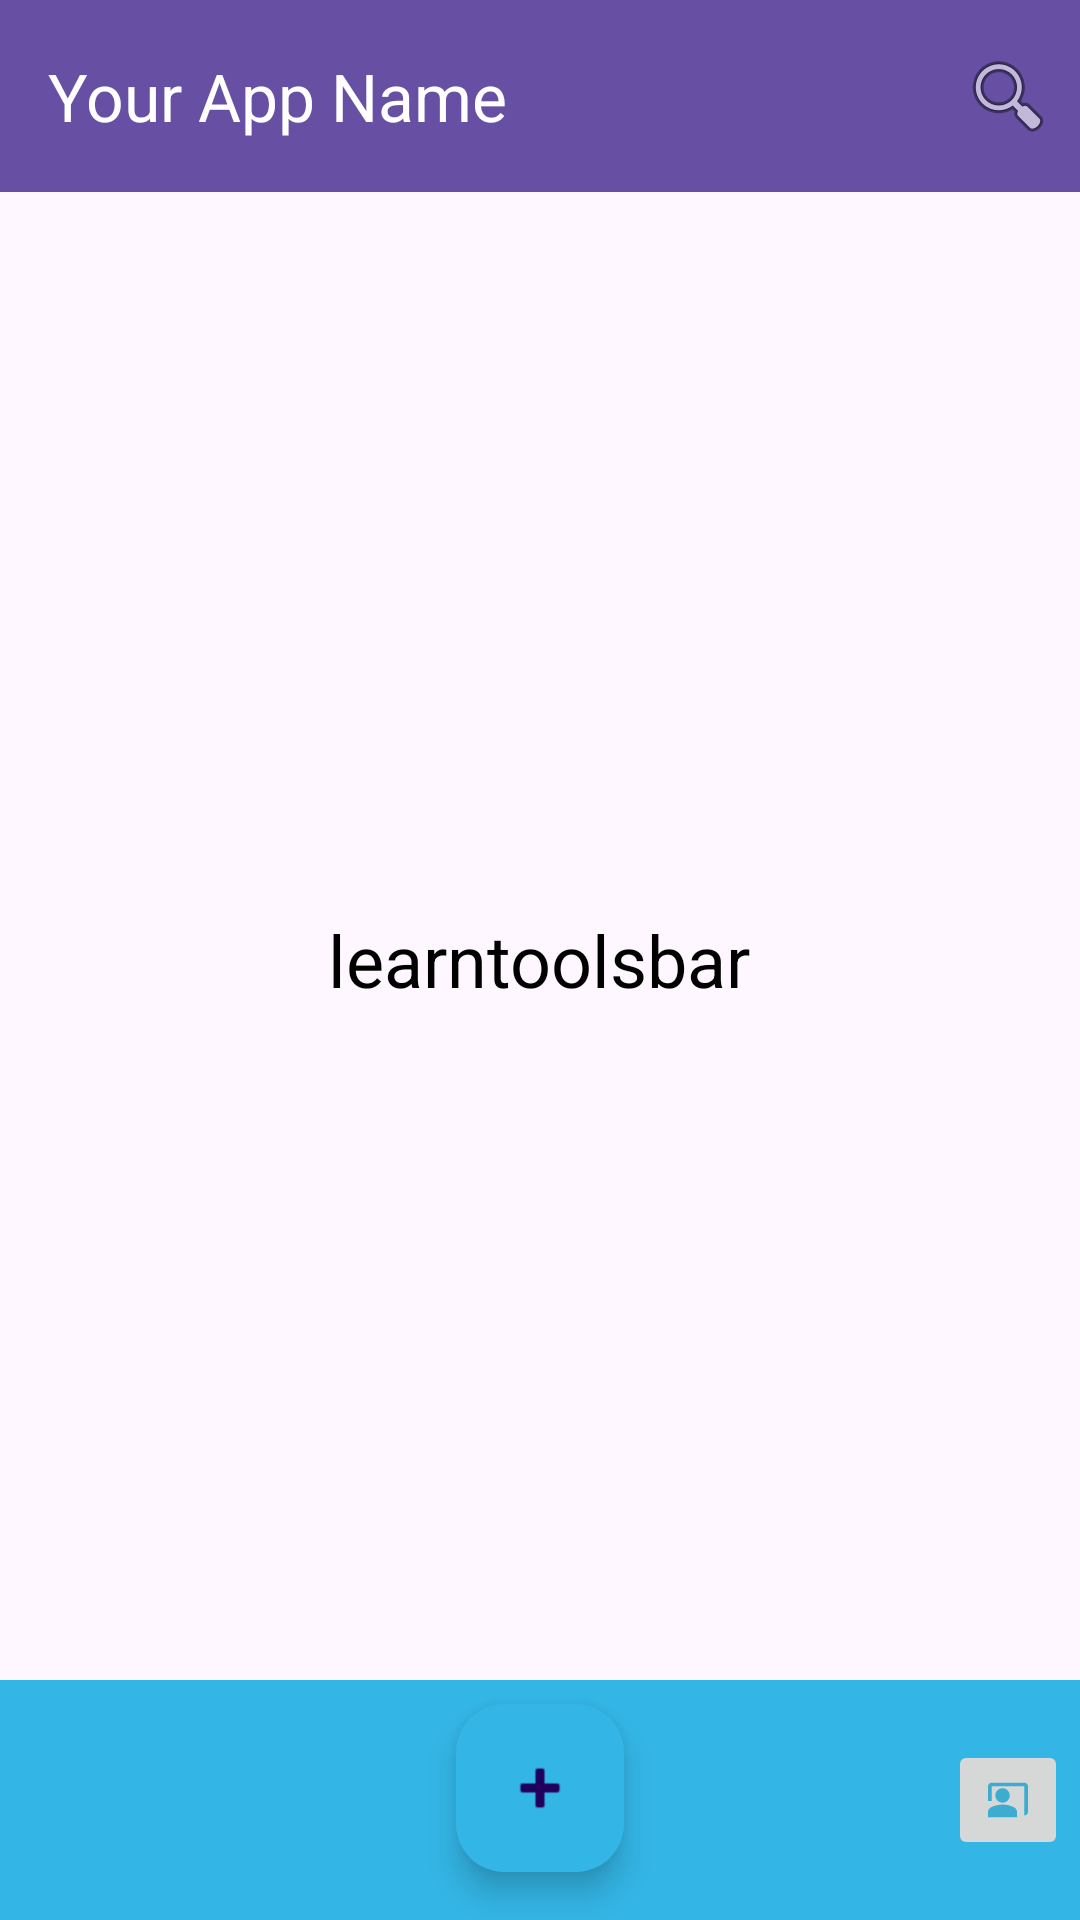

Reconstruct the res/layout file that produces this screen, plus the resources it refers to.
<!-- AndroidManifest.xml: application theme Theme.Learntoolsbar -->
<!-- res/layout/activity_main.xml -->
<?xml version="1.0" encoding="utf-8"?>
<androidx.coordinatorlayout.widget.CoordinatorLayout
    xmlns:android="http://schemas.android.com/apk/res/android"
    xmlns:app="http://schemas.android.com/apk/res-auto"
    xmlns:tools="http://schemas.android.com/tools"
    android:layout_width="match_parent"
    android:layout_height="match_parent"
    tools:context=".MainActivity">

    
    <androidx.appcompat.widget.Toolbar
        android:id="@+id/toolbar"
        android:layout_width="match_parent"
        android:layout_height="?attr/actionBarSize"
        android:background="?attr/colorPrimary"
        app:popupTheme="@style/ThemeOverlay.AppCompat.Light"
        app:titleTextColor="@android:color/white"
        app:title="Your App Name">

        <ImageButton
            android:id="@+id/search_icon"
            android:layout_width="wrap_content"
            android:layout_height="wrap_content"
            android:src="@android:drawable/ic_menu_search"
            android:background="?attr/selectableItemBackground"
            android:layout_gravity="end"
            android:padding="8dp" />
    </androidx.appcompat.widget.Toolbar>

    
    <androidx.appcompat.widget.SearchView
        android:id="@+id/search_view"
        android:layout_width="match_parent"
        android:layout_height="wrap_content"
        android:layout_marginTop="?attr/actionBarSize"
        android:background="@android:color/white"
        android:visibility="gone"
        app:iconifiedByDefault="false"
        app:queryHint="Search" />

    <TextView
        android:layout_width="wrap_content"
        android:layout_height="wrap_content"
        android:layout_gravity="center"
        android:text="learntoolsbar"
        android:textColor="@android:color/black"
        android:textSize="24sp" />

    
    <com.google.android.material.floatingactionbutton.FloatingActionButton
        android:id="@+id/fab"
        android:layout_width="wrap_content"
        android:layout_height="wrap_content"
        android:src="@android:drawable/ic_input_add"
        android:layout_gravity="bottom|center_horizontal"
        android:layout_marginBottom="16dp"
        app:backgroundTint="@android:color/holo_blue_light"
        app:fabSize="normal" />

    
    <com.google.android.material.floatingactionbutton.FloatingActionButton
        android:id="@+id/fab_option_1"
        android:layout_width="wrap_content"
        android:layout_height="wrap_content"
        android:src="@android:drawable/ic_menu_share"
        android:layout_gravity="bottom|center_horizontal"
        android:layout_marginBottom="96dp"
        app:backgroundTint="@android:color/black"
        android:visibility="gone" />

    <com.google.android.material.floatingactionbutton.FloatingActionButton
        android:id="@+id/fab_option_2"
        android:layout_width="wrap_content"
        android:layout_height="wrap_content"
        android:src="@android:drawable/ic_menu_camera"
        android:layout_gravity="bottom|center_horizontal"
        android:layout_marginBottom="176dp"
        app:backgroundTint="@android:color/holo_red_light"
        android:visibility="gone" />

    <com.google.android.material.floatingactionbutton.FloatingActionButton
        android:id="@+id/fab_option_3"
        android:layout_width="wrap_content"
        android:layout_height="wrap_content"
        android:src="@android:drawable/ic_menu_call"
        android:layout_gravity="bottom|center_horizontal"
        android:layout_marginBottom="256dp"
        app:backgroundTint="@android:color/holo_green_light"
        android:visibility="gone" />

    <com.google.android.material.floatingactionbutton.FloatingActionButton
        android:id="@+id/fab_option_4"
        android:layout_width="wrap_content"
        android:layout_height="wrap_content"
        android:src="@android:drawable/ic_menu_edit"
        android:layout_gravity="bottom|center_horizontal"
        android:layout_marginBottom="336dp"
        app:backgroundTint="@android:color/holo_orange_light"
        android:visibility="gone" />

    <com.google.android.material.floatingactionbutton.FloatingActionButton
        android:id="@+id/fab_option_5"
        android:layout_width="wrap_content"
        android:layout_height="wrap_content"
        android:src="@android:drawable/ic_menu_gallery"
        android:layout_gravity="bottom|center_horizontal"
        android:layout_marginBottom="416dp"
        app:backgroundTint="@android:color/holo_purple"
        android:visibility="gone" />

    <com.google.android.material.floatingactionbutton.FloatingActionButton
        android:id="@+id/fab_option_6"
        android:layout_width="wrap_content"
        android:layout_height="wrap_content"
        android:src="@android:drawable/ic_menu_agenda"
        android:layout_gravity="bottom|center_horizontal"
        android:layout_marginBottom="496dp"
        app:backgroundTint="@android:color/holo_blue_dark"
        android:visibility="gone" />

    <com.google.android.material.bottomappbar.BottomAppBar
        android:id="@+id/bottom_app_bar"
        android:layout_width="match_parent"
        android:layout_height="wrap_content"
        android:layout_gravity="bottom"
        app:fabAlignmentMode="center"
        app:fabCradleMargin="10dp"
        app:fabCradleRoundedCornerRadius="10dp"
        app:fabCradleVerticalOffset="10dp"
        app:hideOnScroll="true"
        app:backgroundTint="@android:color/holo_blue_light">

        <ImageButton
            android:layout_width="wrap_content"
            android:layout_height="wrap_content"
            android:src="@drawable/ic_action_name"
            android:layout_gravity="end"
            android:padding="8dp" />

    </com.google.android.material.bottomappbar.BottomAppBar>

</androidx.coordinatorlayout.widget.CoordinatorLayout>
<!-- resources referenced by this layout -->
<resources>
  <!-- drawable ic_action_name (drawable-anydpi) -->
  <vector xmlns:android="http://schemas.android.com/apk/res/android"
      android:width="24dp"
      android:height="24dp"
      android:viewportWidth="24"
      android:viewportHeight="24"
      android:tint="#15A1CE"
      android:alpha="0.8">
    <group android:scaleX="0.6060606"
        android:scaleY="0.6060606"
        android:translateX="4.7272725"
        android:translateY="4.4242425">
      <path
          android:fillColor="@android:color/white"
          android:pathData="M21,3H3C1.9,3 1,3.9 1,5v8h2V5h18v16c1.1,0 2,-0.9 2,-2V5C23,3.9 22.1,3 21,3z"/>
      <path
          android:fillColor="@android:color/white"
          android:pathData="M9,10m-4,0a4,4 0,1 1,8 0a4,4 0,1 1,-8 0"/>
      <path
          android:fillColor="@android:color/white"
          android:pathData="M15.39,16.56C13.71,15.7 11.53,15 9,15c-2.53,0 -4.71,0.7 -6.39,1.56C1.61,17.07 1,18.1 1,19.22V22h16v-2.78C17,18.1 16.39,17.07 15.39,16.56z"/>
    </group>
  </vector>
  <style name="Theme.Learntoolsbar" parent="Base.Theme.Learntoolsbar" />
  <style name="Base.Theme.Learntoolsbar" parent="Theme.Material3.DayNight.NoActionBar">
          
          
      </style>
</resources>
